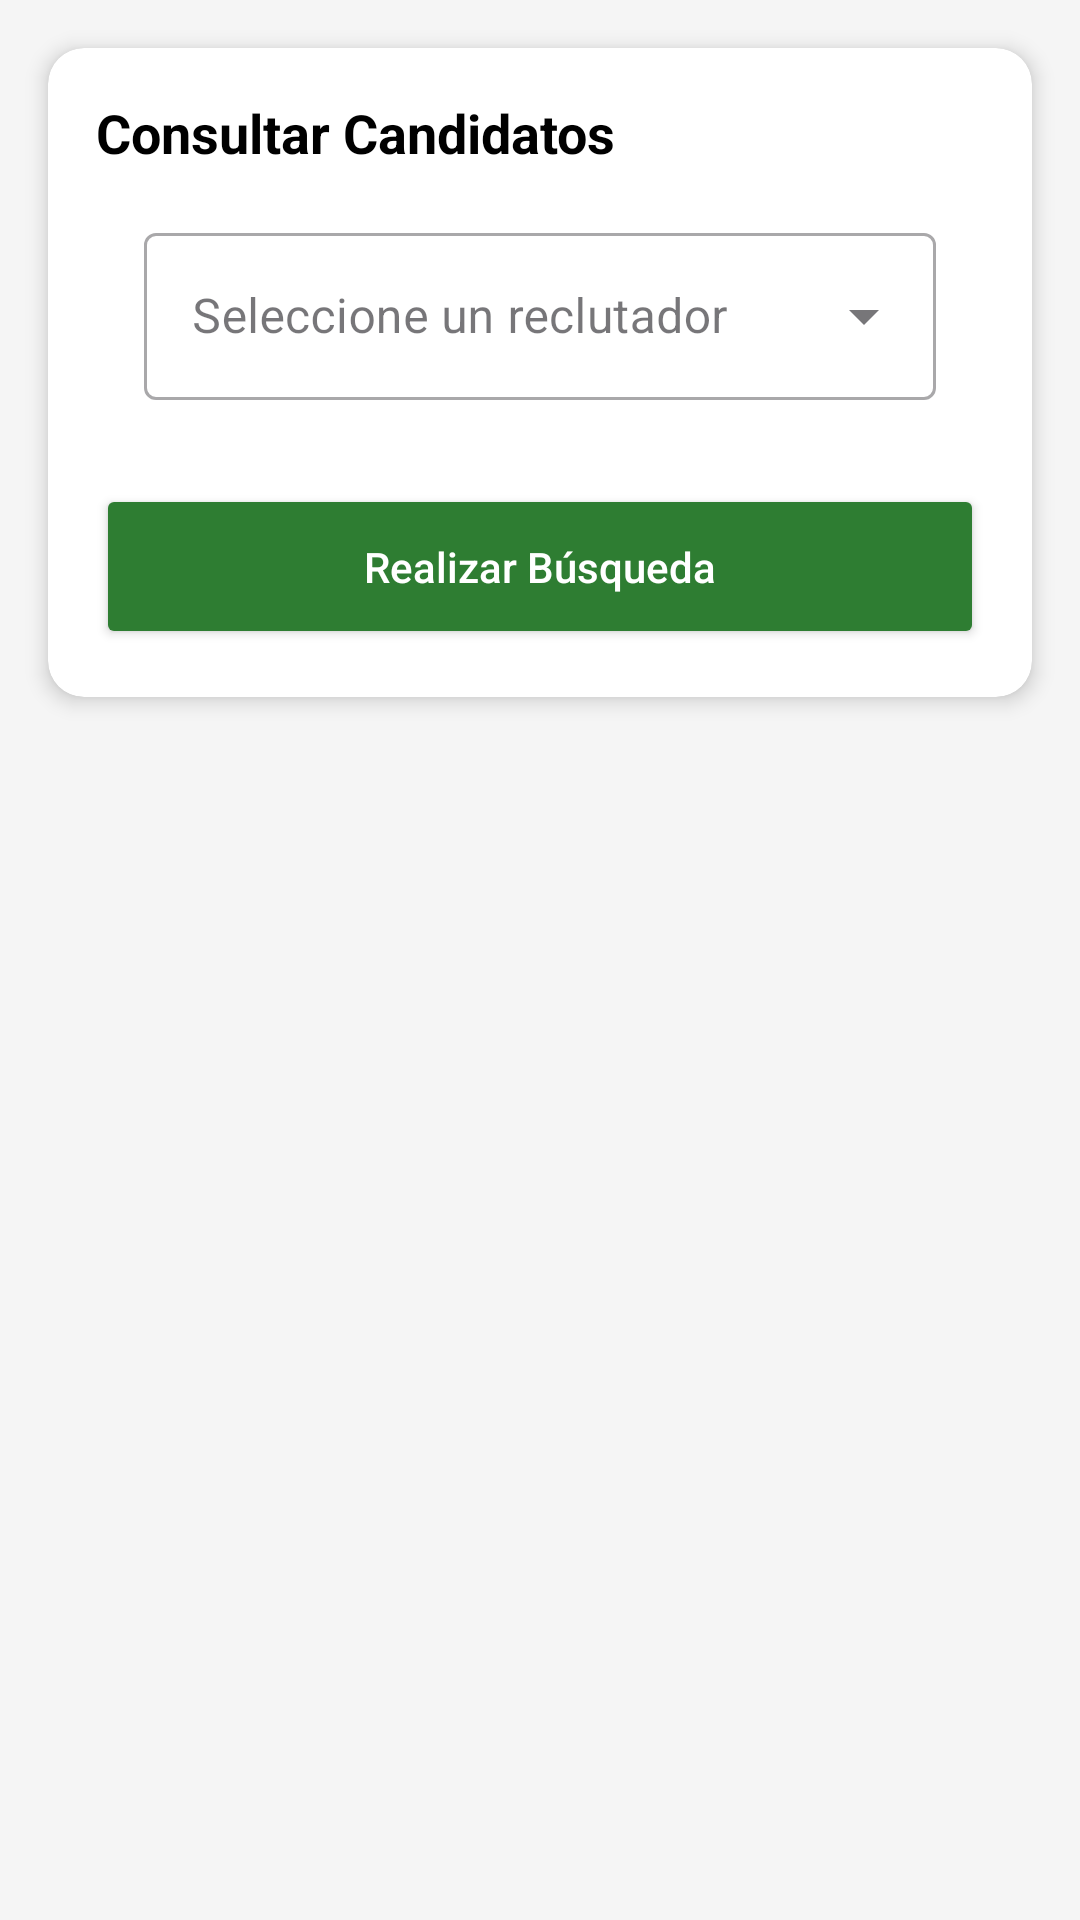

This screen was rendered from an Android layout file. Write that file and the resources it references.
<!-- AndroidManifest.xml: application theme Theme.Reclutadores -->
<!-- res/layout/fragment_candidates.xml -->
<?xml version="1.0" encoding="utf-8"?>
<androidx.constraintlayout.widget.ConstraintLayout xmlns:android="http://schemas.android.com/apk/res/android"
    xmlns:app="http://schemas.android.com/apk/res-auto"
    xmlns:tools="http://schemas.android.com/tools"
    android:layout_width="match_parent"
    android:layout_height="match_parent"
    android:background="#F5F5F5"
    tools:context=".ui.candidates.CandidatesFragment">

    <androidx.cardview.widget.CardView
        android:id="@+id/cvSearch"
        android:layout_width="0dp"
        android:layout_height="wrap_content"
        android:layout_margin="16dp"
        app:cardCornerRadius="12dp"
        app:cardElevation="4dp"
        app:layout_constraintEnd_toEndOf="parent"
        app:layout_constraintStart_toStartOf="parent"
        app:layout_constraintTop_toTopOf="parent">

        <LinearLayout
            android:layout_width="match_parent"
            android:layout_height="wrap_content"
            android:orientation="vertical"
            android:padding="16dp">

            <TextView
                android:layout_width="wrap_content"
                android:layout_height="wrap_content"
                android:text="@string/consulta_candidatos"
                android:textColor="@color/black"
                android:textSize="18sp"
                android:textStyle="bold" />

            <com.google.android.material.textfield.TextInputLayout
                android:id="@+id/tilSearch"
                style="@style/Widget.MaterialComponents.TextInputLayout.OutlinedBox.ExposedDropdownMenu"
                android:layout_width="match_parent"
                android:layout_height="wrap_content"
                android:layout_margin="16dp"
                android:hint="@string/select_reclutador"
                app:layout_constraintTop_toTopOf="parent">

                <AutoCompleteTextView
                    android:id="@+id/etReclutador"
                    android:layout_width="match_parent"
                    android:layout_height="wrap_content"
                    android:inputType="none"
                    android:text=""
                    tools:ignore="SpeakableTextPresentCheck" />

            </com.google.android.material.textfield.TextInputLayout>

            <Button
                android:id="@+id/btnSearch"
                android:layout_width="match_parent"
                android:layout_height="55dp"
                android:layout_marginTop="12dp"
                android:backgroundTint="#2E7D32"
                android:text="@string/buscar"
                android:textAllCaps="false"
                android:textColor="@android:color/white"
                app:cornerRadius="8dp" />

        </LinearLayout>
    </androidx.cardview.widget.CardView>

    <ProgressBar
        android:id="@+id/progressBar"
        android:layout_width="wrap_content"
        android:layout_height="wrap_content"
        android:elevation="10dp"
        android:visibility="gone"
        app:layout_constraintBottom_toBottomOf="parent"
        app:layout_constraintEnd_toEndOf="parent"
        app:layout_constraintStart_toStartOf="parent"
        app:layout_constraintTop_toBottomOf="@+id/cvSearch"
        tools:visibility="visible" />

    <androidx.recyclerview.widget.RecyclerView
        android:id="@+id/rvCandidates"
        android:layout_width="0dp"
        android:layout_height="0dp"
        android:layout_marginTop="8dp"
        android:clipToPadding="false"
        android:padding="8dp"
        app:layout_constraintBottom_toBottomOf="parent"
        app:layout_constraintEnd_toEndOf="parent"
        app:layout_constraintStart_toStartOf="parent"
        app:layout_constraintTop_toBottomOf="@+id/cvSearch"
        tools:listitem="@layout/item_candidate" />

</androidx.constraintlayout.widget.ConstraintLayout>
<!-- res/layout/item_candidate.xml (included above) -->
<?xml version="1.0" encoding="utf-8"?>
<androidx.cardview.widget.CardView xmlns:android="http://schemas.android.com/apk/res/android"
    xmlns:app2="http://schemas.android.com/apk/res-auto"
    android:layout_width="match_parent"
    android:layout_height="wrap_content"
    android:layout_margin="8dp"
    app2:cardCornerRadius="8dp"
    app2:cardElevation="4dp">

    <LinearLayout
        android:layout_width="match_parent"
        android:layout_height="wrap_content"
        android:orientation="horizontal"
        android:padding="12dp">

        <ImageView
            android:id="@+id/ivIne"
            android:layout_width="70dp"
            android:layout_height="70dp"
            android:scaleType="centerCrop"
            android:src="@android:drawable/ic_menu_gallery" />

        <LinearLayout
            android:layout_width="match_parent"
            android:layout_height="wrap_content"
            android:layout_marginStart="12dp"
            android:orientation="vertical">

            <TextView
                android:id="@+id/tvNombreCandidato"
                android:layout_width="match_parent"
                android:layout_height="wrap_content"
                android:textColor="@android:color/black"
                android:textSize="16sp"
                android:textStyle="bold" />

            <TextView
                android:id="@+id/tvOrigen"
                android:layout_width="match_parent"
                android:layout_height="wrap_content"
                android:layout_marginTop="4dp"
                android:textColor="@android:color/darker_gray"
                android:textSize="14sp" />

            <TextView
                android:id="@+id/tvPagado"
                android:layout_width="wrap_content"
                android:layout_height="wrap_content"
                android:text="ESTADO"
                android:textStyle="bold"
                android:textSize="12sp" />

        </LinearLayout>
    </LinearLayout>
</androidx.cardview.widget.CardView>
<!-- resources referenced by this layout -->
<resources>
  <color name="black">#FF000000</color>
  <string name="buscar">Realizar Búsqueda</string>
  <string name="consulta_candidatos">Consultar Candidatos</string>
  <string name="select_reclutador">Seleccione un reclutador</string>
  <style name="Theme.Reclutadores" parent="Theme.Material3.DayNight.NoActionBar">
          <item name="colorPrimary">@color/primary</item>
          <item name="colorPrimaryVariant">@color/primary</item>
          <item name="colorOnPrimary">@color/white</item>
  
          <item name="android:statusBarColor">@color/white</item>
          <item name="android:windowLightStatusBar">true</item>
  
          <item name="android:windowTranslucentStatus">false</item>
      </style>
  <color name="primary">#7c30b8</color>
  <color name="white">#FFFFFFFF</color>
</resources>
